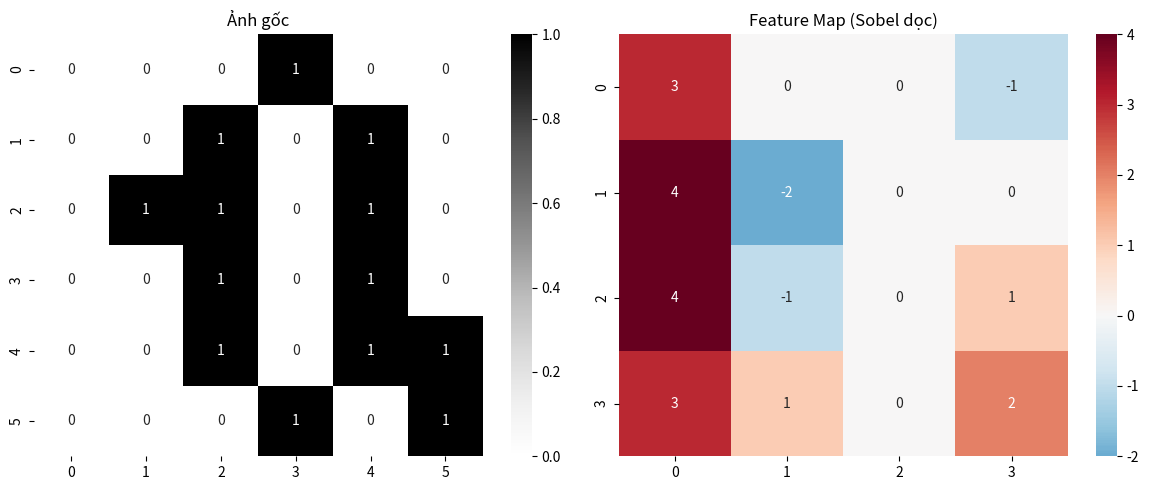

The script that saved this image:
import numpy as np
import seaborn as sns
import matplotlib.pyplot as plt
from scipy.signal import convolve2d

# Ma trận ảnh gốc
image = np.array([
    [0, 0, 0, 1, 0, 0],
    [0, 0, 1, 0, 1, 0],
    [0, 1, 1, 0, 1, 0],
    [0, 0, 1, 0, 1, 0],
    [0, 0, 1, 0, 1, 1],
    [0, 0, 0, 1, 0, 1]
])

# Kernel Sobel dọc
kernel = np.array([
    [1, 0, -1],
    [2, 0, -2],
    [1, 0, -1]
])

# Tính feature map bằng tích chập 2D
feature_map = convolve2d(image, kernel, mode='valid')

# Vẽ ảnh
fig, axs = plt.subplots(1, 2, figsize=(12, 5))

# Hiển thị ảnh gốc
sns.heatmap(image, cmap="Greys", cbar=True, annot=True, ax=axs[0])
axs[0].set_title("Ảnh gốc")

# Hiển thị Feature map (sau khi áp kernel)
sns.heatmap(feature_map, cmap="RdBu_r", center=0, cbar=True, annot=True, ax=axs[1])
axs[1].set_title("Feature Map (Sobel dọc)")

plt.tight_layout()
plt.show()
